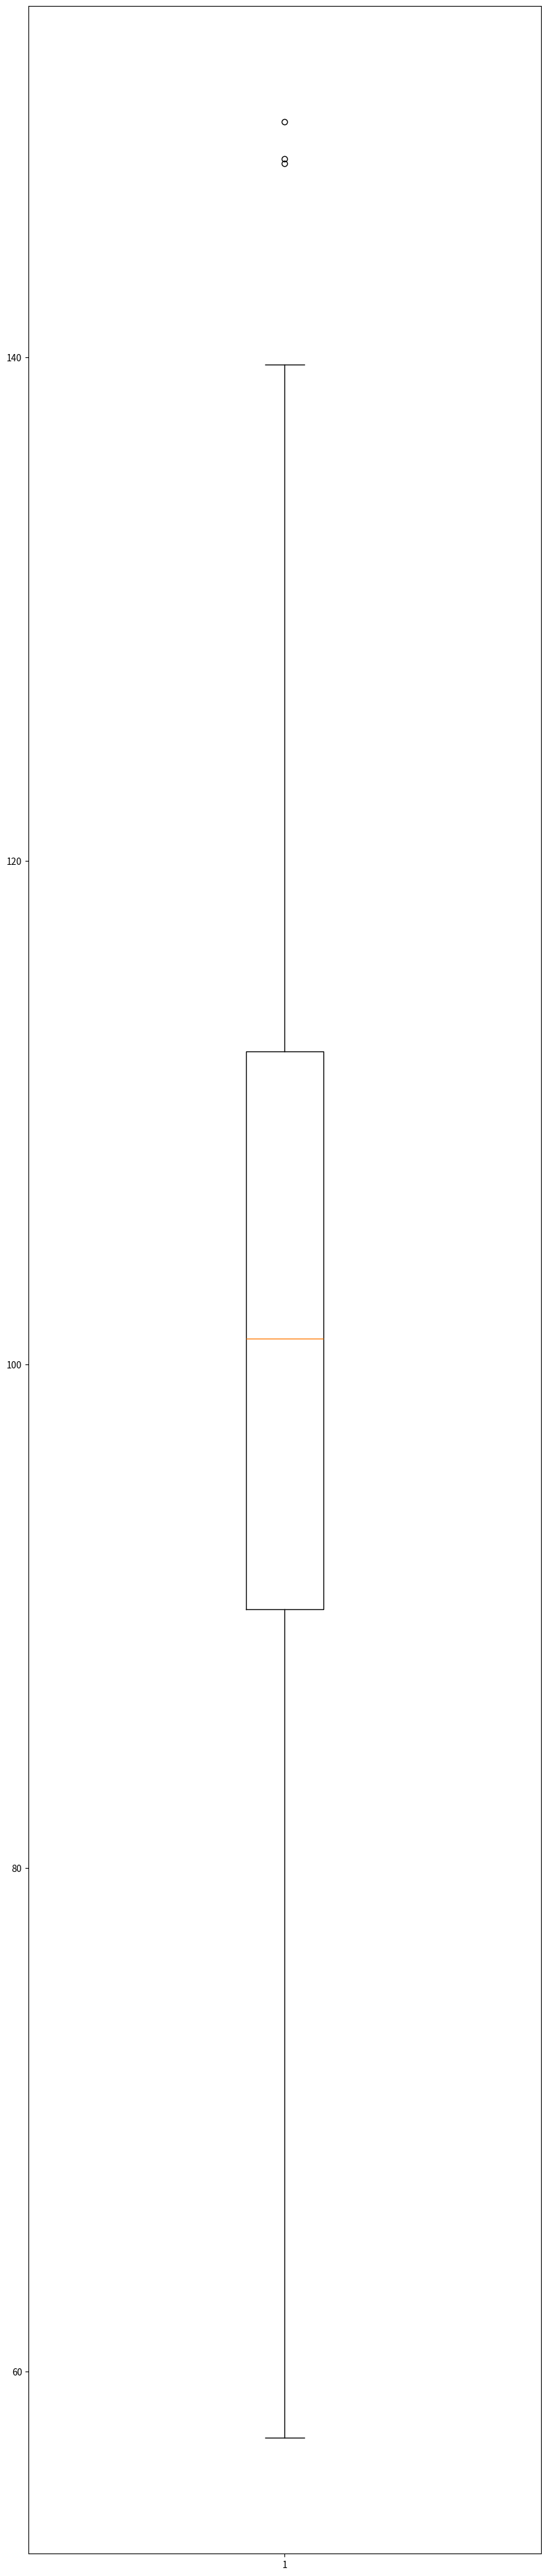

Write the Python code that produced this figure.
import matplotlib.pyplot as plt
import numpy as np

np.random.seed(10)
data = np.random.normal(100,20,90)

fig = plt.figure(figsize = (10,50))

plt.boxplot(data)
plt.show()
